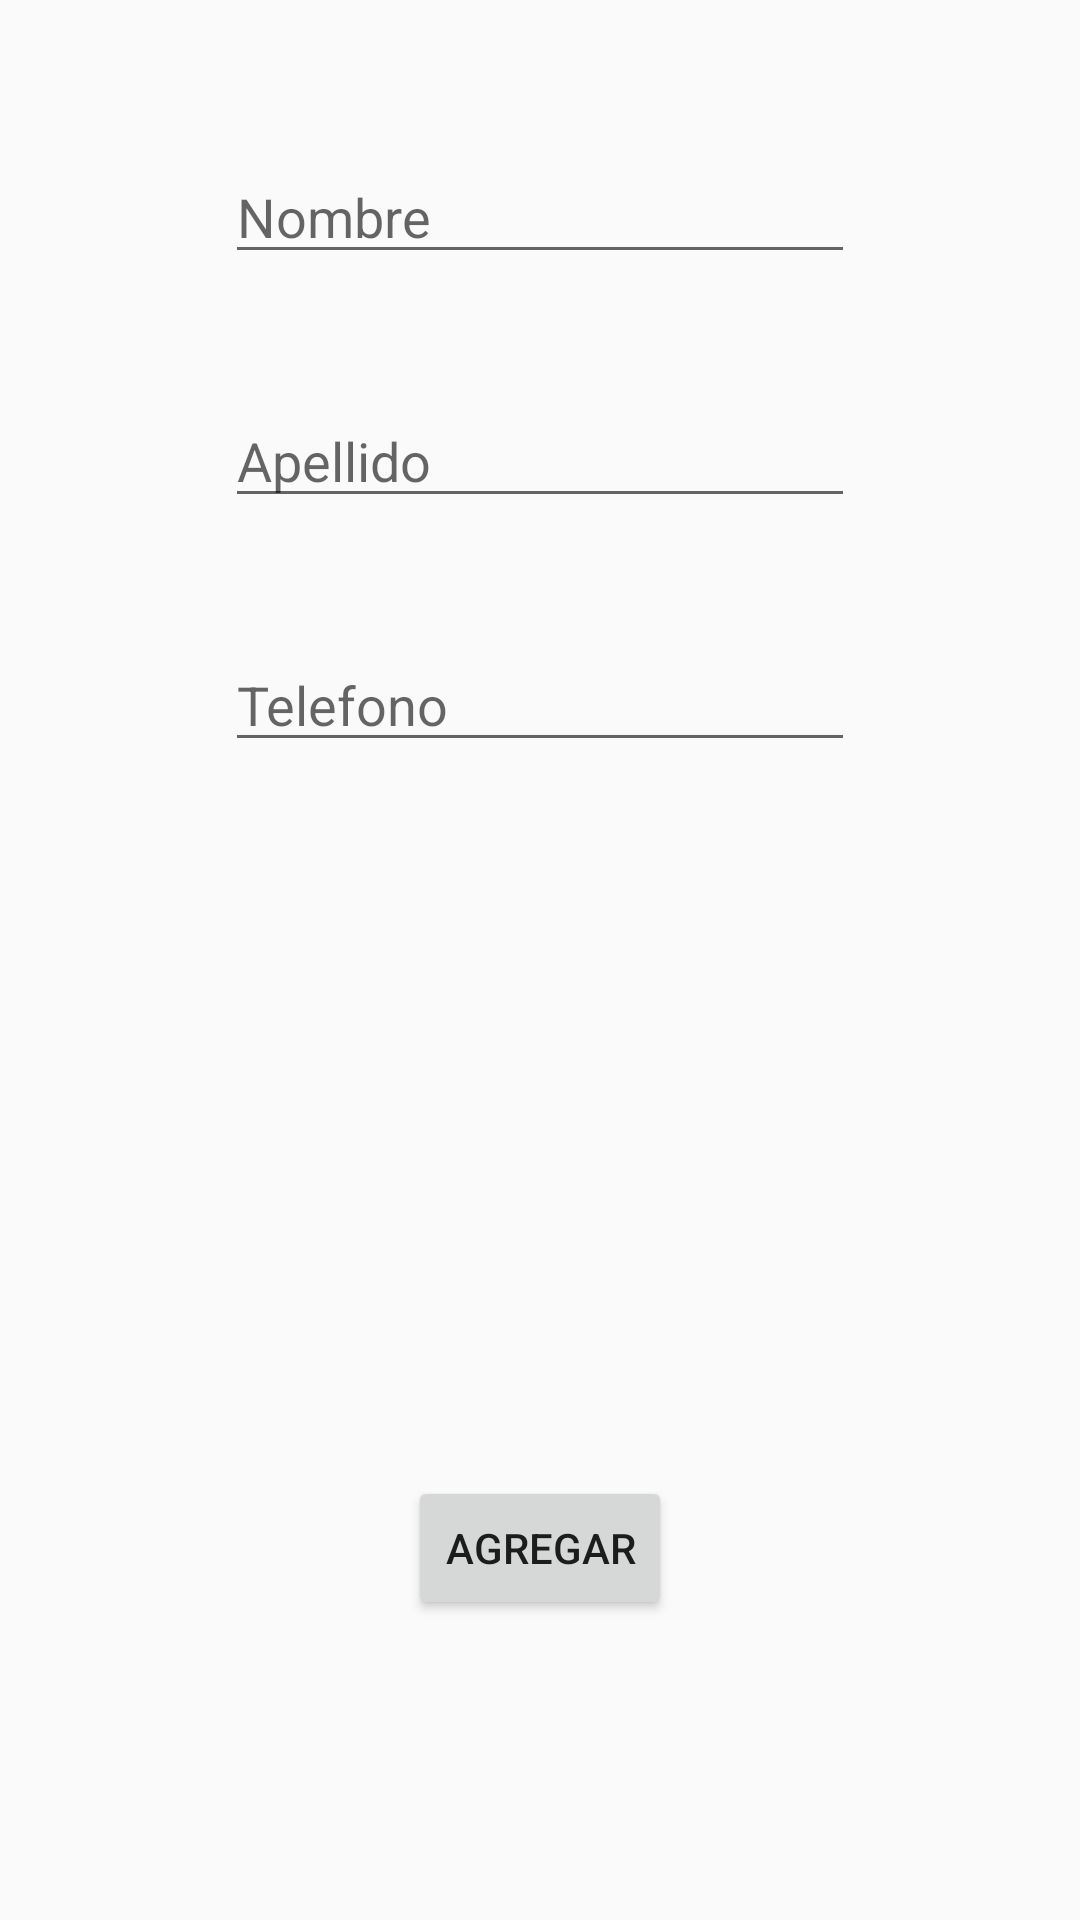

Android layout source for this screen:
<!-- AndroidManifest.xml: application theme AppTheme -->
<!-- res/layout/activity_agregar_contacto.xml -->
<?xml version="1.0" encoding="utf-8"?>
<android.support.constraint.ConstraintLayout xmlns:android="http://schemas.android.com/apk/res/android"
    xmlns:app="http://schemas.android.com/apk/res-auto"
    xmlns:tools="http://schemas.android.com/tools"
    android:layout_width="match_parent"
    android:layout_height="match_parent"
    tools:context=".AgregarContacto">

    <EditText
        android:id="@+id/editNombre"
        android:layout_width="wrap_content"
        android:layout_height="wrap_content"
        android:layout_marginTop="50dp"
        android:ems="10"
        android:inputType="textPersonName"
        android:hint="@string/ingreso_nombre"
        app:layout_constraintEnd_toEndOf="parent"
        app:layout_constraintStart_toStartOf="parent"
        app:layout_constraintTop_toTopOf="parent"
        android:autofillHints="" />

    <EditText
        android:id="@+id/editApellido"
        android:layout_width="wrap_content"
        android:layout_height="wrap_content"
        android:layout_marginTop="40dp"
        android:ems="10"
        android:inputType="textPersonName"
        android:hint="@string/ingreso_apellido"
        app:layout_constraintEnd_toEndOf="parent"
        app:layout_constraintStart_toStartOf="parent"
        app:layout_constraintTop_toBottomOf="@+id/editNombre"
        android:importantForAutofill="no" />


    <EditText
        android:id="@+id/editTelefono"
        android:layout_width="wrap_content"
        android:layout_height="wrap_content"
        android:layout_marginTop="40dp"
        android:ems="10"
        android:inputType="phone"
        android:hint="@string/ingreso_telefono"
        app:layout_constraintEnd_toEndOf="parent"
        app:layout_constraintStart_toStartOf="parent"
        app:layout_constraintTop_toBottomOf="@+id/editApellido"
        android:importantForAutofill="no" />

    <TextView
        android:id="@+id/editFecha"
        android:layout_width="wrap_content"
        android:layout_height="wrap_content"
        android:layout_marginTop="130dp"
        android:layout_marginBottom="150dp"
        android:hint="@string/ingreso_fecha"
        app:layout_constraintBottom_toTopOf="@+id/buttonAgregar"
        app:layout_constraintEnd_toEndOf="parent"
        app:layout_constraintHorizontal_bias="0.133"
        app:layout_constraintStart_toEndOf="@+id/buttonC"
        app:layout_constraintTop_toBottomOf="@+id/editTelefono" />

    <Button
        android:id="@+id/buttonC"
        android:layout_width="120dp"
        android:layout_height="42dp"
        android:layout_marginStart="16dp"
        android:layout_marginLeft="16dp"
        android:layout_marginTop="130dp"
        android:layout_marginBottom="150dp"
        android:text="@string/texto_calendario"
        app:layout_constraintBottom_toTopOf="@+id/buttonAgregar"
        app:layout_constraintStart_toStartOf="parent"
        app:layout_constraintTop_toBottomOf="@+id/editTelefono" />

    <Button
        android:id="@+id/buttonAgregar"
        android:layout_width="wrap_content"
        android:layout_height="wrap_content"
        android:layout_marginBottom="100dp"
        android:onClick="addData"
        android:text="@string/boton_agregar"
        app:layout_constraintBottom_toBottomOf="parent"
        app:layout_constraintEnd_toEndOf="parent"
        app:layout_constraintStart_toStartOf="parent" />


</android.support.constraint.ConstraintLayout>
<!-- resources referenced by this layout -->
<resources>
  <string name="boton_agregar">Agregar</string>
  <string name="ingreso_apellido">Apellido</string>
  <string name="ingreso_fecha">DD/MM/YY</string>
  <string name="ingreso_nombre">Nombre</string>
  <string name="ingreso_telefono">Telefono</string>
  <string name="texto_calendario">Calendario</string>
  <style name="AppTheme" parent="Theme.AppCompat.Light.DarkActionBar">
          
          
          <item name="colorPrimary">#212121</item>
          <item name="colorPrimaryDark">#000000</item>
          <item name="colorAccent">@color/colorAccent</item>
          <item name="backgroundcolor">#303030</item>
          <item name="cardbackground">#424242</item>
          <item name="textcolor">#ffffff</item>
          <item name="tintcolor">#ffffff</item>
          <item name="buttoncolor">#2196F3</item>
          <item name="hintcolor">#5c5c5c</item>
      </style>
  <!-- not gathered from this repository: default colours our renderer supplied (Android Studio template values) -->
  <color name="colorAccent">#FF03DAC5</color>
</resources>
